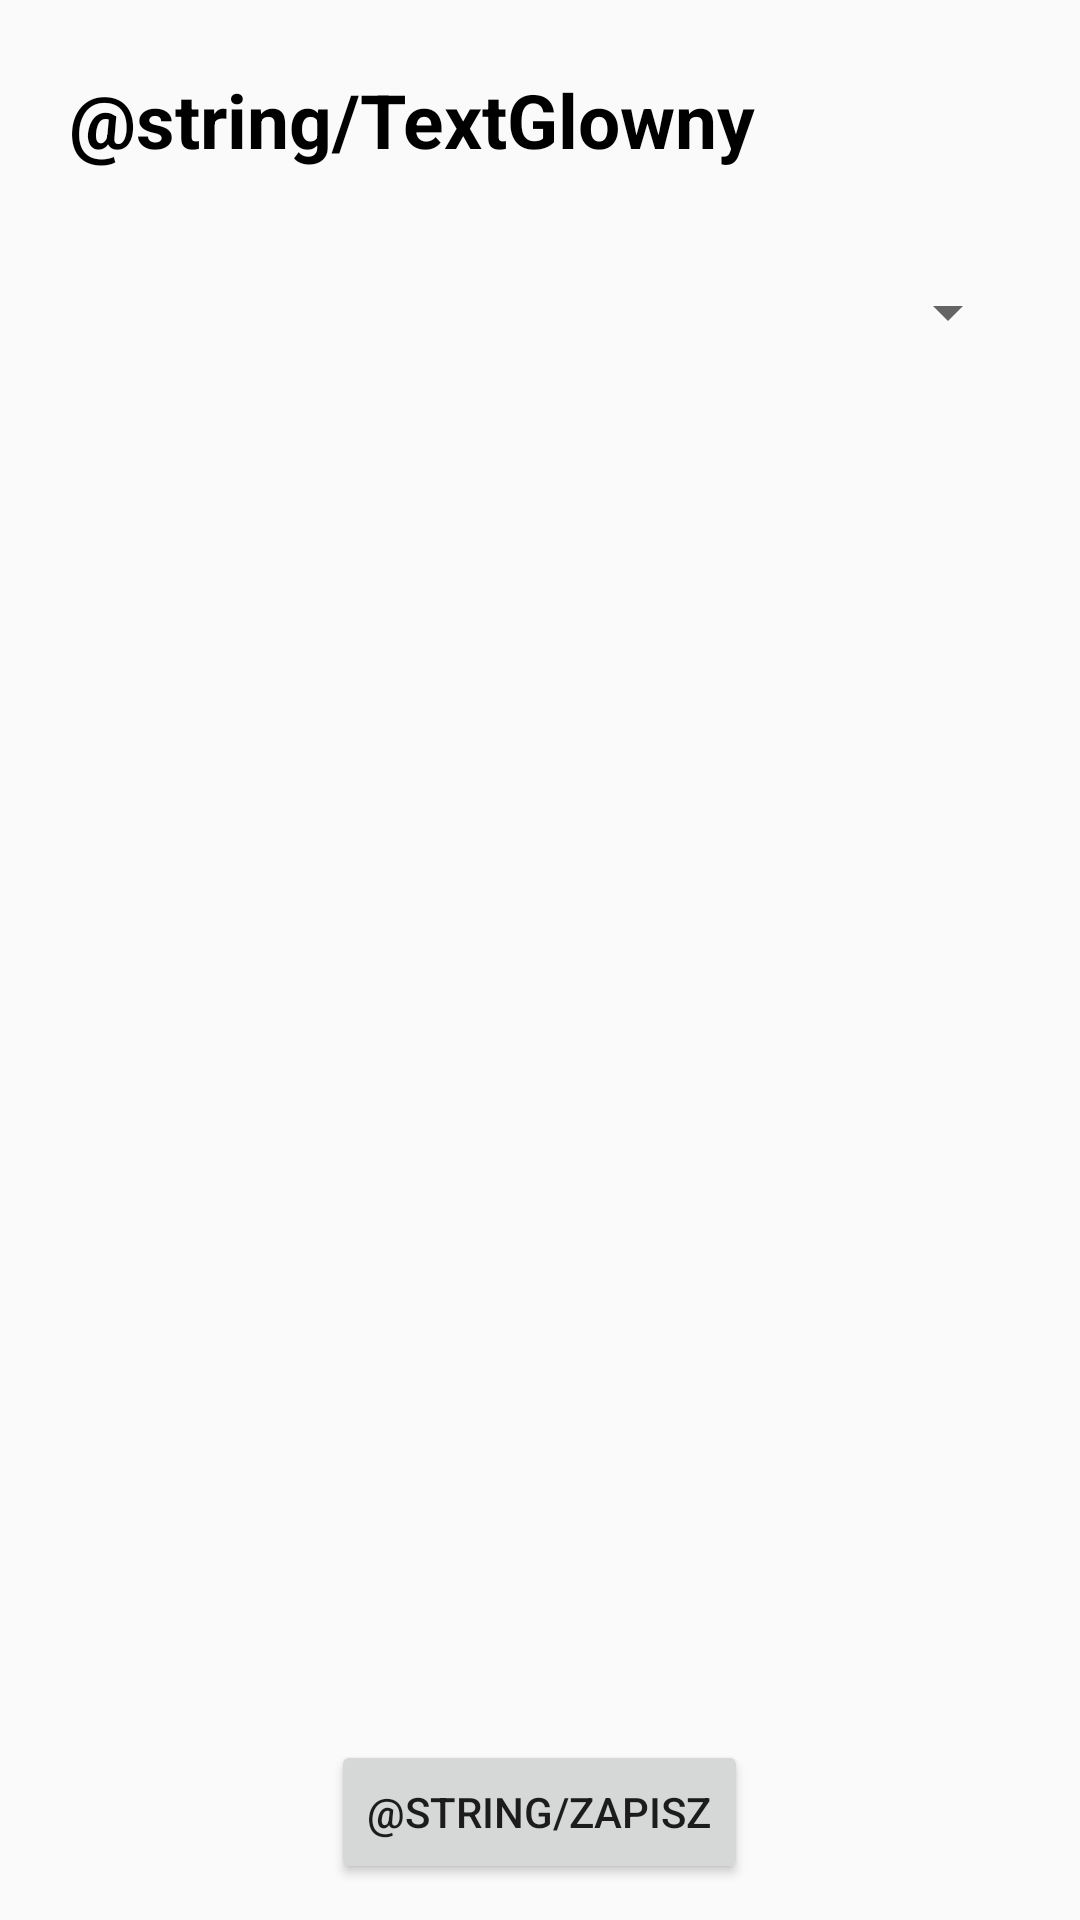

Layout XML and referenced resources for this Android screen:
<!-- AndroidManifest.xml: application theme AppTheme -->
<!-- res/layout/activity_szczegoly4.xml -->
<?xml version="1.0" encoding="utf-8"?>
<RelativeLayout xmlns:android="http://schemas.android.com/apk/res/android"
    xmlns:app="http://schemas.android.com/apk/res-auto"
    xmlns:tools="http://schemas.android.com/tools"
    android:layout_width="match_parent"
    android:layout_height="match_parent"
    tools:context="com.example.dmain.gymfitup.Szczegoly4">

    <TextView
        android:id="@+id/textView"
        android:layout_width="wrap_content"
        android:layout_height="wrap_content"
        android:layout_alignParentStart="true"
        android:layout_alignParentTop="true"
        android:layout_marginStart="23dp"
        android:layout_marginTop="23dp"
        android:text="@string/TextGlowny"
        android:textColor="@android:color/black"
        android:textSize="25sp"
        android:textStyle="bold" />

    <Button
        android:id="@+id/button"
        android:layout_width="wrap_content"
        android:layout_height="wrap_content"
        android:layout_alignParentBottom="true"
        android:layout_centerHorizontal="true"
        android:layout_marginBottom="12dp"
        android:text="@string/zapisz" />

    <Spinner
        android:id="@+id/spinner"
        android:layout_width="380dp"
        android:layout_height="40dp"
        android:layout_marginTop="84dp"
        android:layout_marginLeft="20dp"
        android:layout_marginRight="20dp"/>


</RelativeLayout>
<!-- resources referenced by this layout -->
<resources>
  <style name="AppTheme" parent="Theme.AppCompat.Light.NoActionBar">
          
          <item name="colorPrimary">@color/colorPrimary</item>
          <item name="colorPrimaryDark">@color/colorPrimaryDark</item>
          <item name="colorAccent">@color/colorAccent</item>
      </style>
  <color name="colorPrimary">#000000</color>
  <color name="colorPrimaryDark">#000000</color>
  <color name="colorAccent">#ff4081</color>
</resources>
